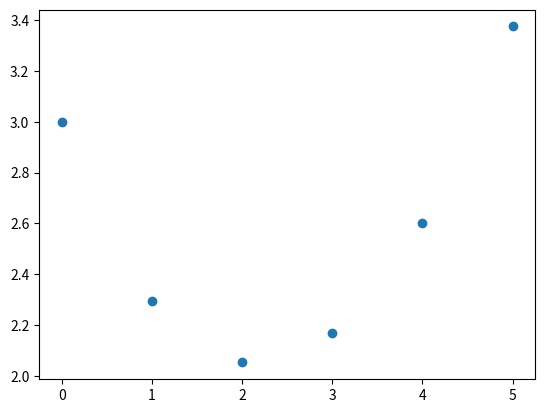

Source code (Python):
import numpy as np
import matplotlib.pyplot as plt

def func(x,y):
    dy_dx = (1/2)*np.exp(x/3) - (1/2)*y #Exemplo 9.2
    return dy_dx

def rk4(y0,x0,h,I):
    n =  (I[1] - I[0])/h
    x= []
    y= []
    x.append(x0)
    y.append(y0)
    print(f"y{0} = {y0}")
    for i in range(int(n)):
        k1= func(x0,y0)
        k2= func(x0 + (1/2)*h, y0 + (1/2)*k1*h)
        k3= func(x0 + (1/2)*h, y0 + (1/2)*k2*h)
        k4= func(x0 + h, y0 + k3*h)
        kmedia = (k1 + 2*k2 + 2*k3 + k4)/6
        yk = y0 + kmedia*h
        print(f"y{i+1} = {yk}")
        y0 = yk
        x0 = x0 + h
        x.append(x0)
        y.append(y0)
        
    plt.scatter(x, y)
    plt.show()
    return


if __name__ == '__main__':
    #Pvi
    y0= 3
    x0= 0
    #intervalo
    I = [0,5]
    # Passo
    # num_sub_int = 4
    h = 1 
    # h = (I[1] - I[0])/num_sub_int
    rk4(y0,x0,h,I)
    
